2-way image classification set "cache_384" from GitHub (jaimulhaque/Pneumonia-MultiModel-XAI); label vocabulary: normal, pneumonia.

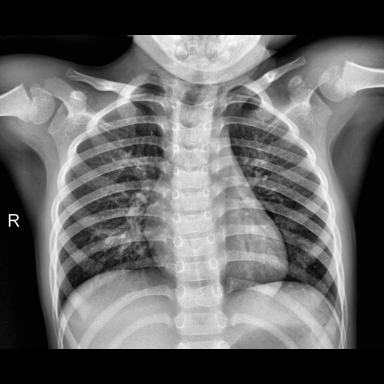
Label: normal

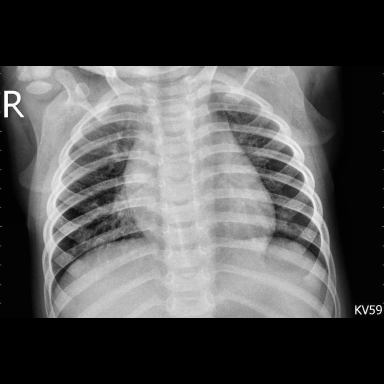
Label: pneumonia

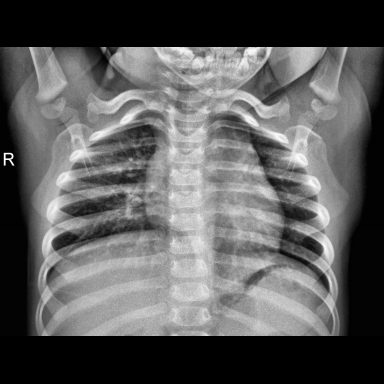
Label: normal

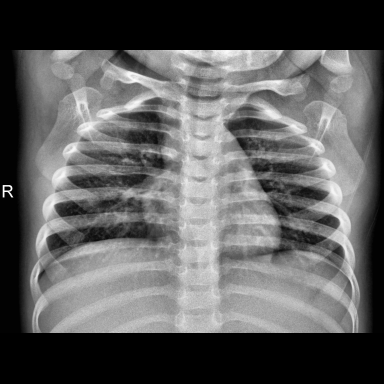
Label: normal

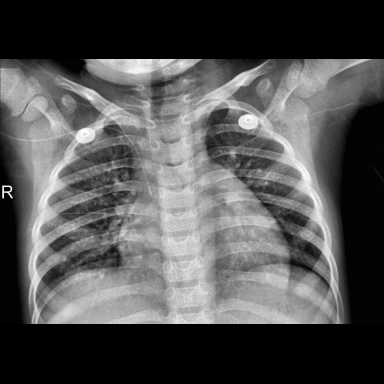
Label: pneumonia

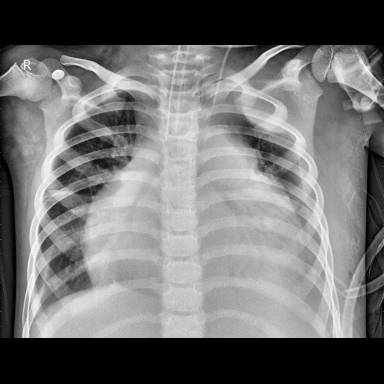
Label: pneumonia
